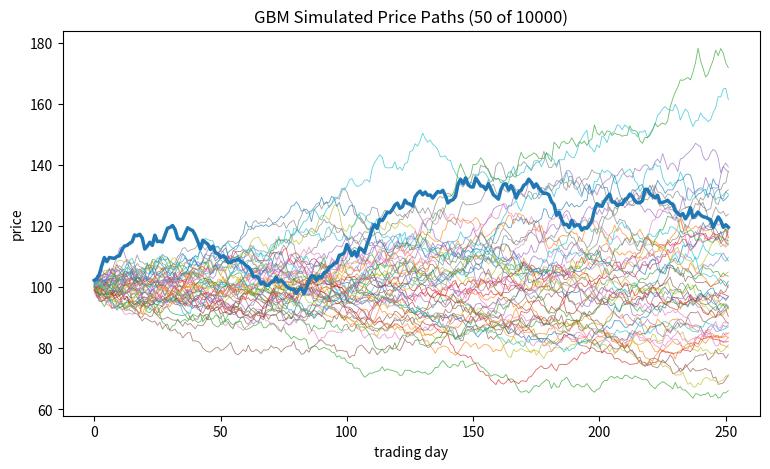
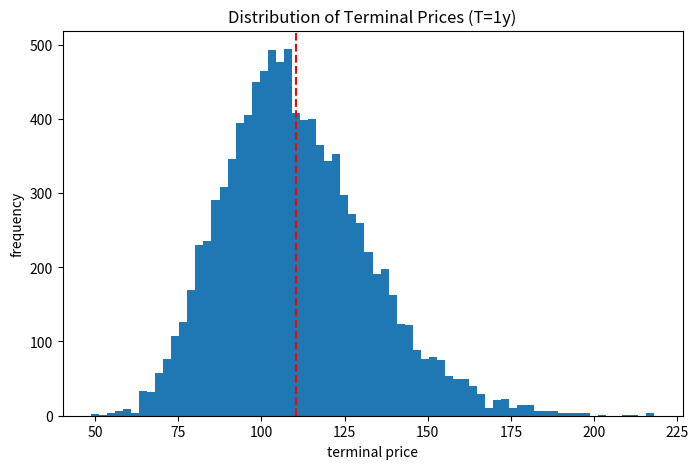

The matplotlib source for these figures, in order:
import numpy as np
import matplotlib.pyplot as plt

print("\n=== 1 单条随机漫步,1000 步 ===")
# help(np.cumsum) : 一维数组能省，省了之后默认axis=None，含义是“把数组摊平后累加”
rng1 = np.random.RandomState(seed=0)
steps1 = rng1.choice([-1, 1], size=1000)
path1 = np.cumsum(steps1)
print(
    steps1[:10], "\n", path1[:10], "\n", path1[-1]
)  # cumsum 结果的第 k 项，在物理上对应所在位置

print("\n=== 2 多条路径 + √N 验证 ===")
# help(np.cumsum):每条路径在自己的行内沿时间累积，不跨行--对应 axis =1
nwalks = 5
nsteps = 1000
rng2 = np.random.RandomState(seed=0)
steps2 = rng2.choice([-1, 1], size=(nwalks, nsteps))
path2 = np.cumsum(steps2, axis=1)
print(np.shape(path2), "\n", path2[:, -1])

finals = path2[:, -1]  # 每条路径的终值：作用在 path2 上，取最后一列
rowsum = np.sum(steps2, axis=1)  # 每条路径的总位移：作用在 steps2 上，每行求和
print(finals, rowsum, np.array_equal(finals, rowsum))  # 判等，用 np.array_equal

nwalks2 = 1000
rng3 = np.random.RandomState(seed=0)
steps3 = rng3.choice([-1, 1], size=(nwalks2, nsteps))
path3 = np.cumsum(steps3, axis=1)
finals3 = path3[:, -1]
print(
    round(np.mean(finals3), 2), round(np.std(finals3), 2), round(np.sqrt(1000), 2)
)  # std ≈ √1000 = 31.62：每条路径终值是 1000 个 ±1 之和，方差累加成 1000，标准差开根号

print("\n=== 3 GBM 单条路径 ===")
# 几何布朗运动（GBM）描述股价的连续随机过程，离散到每一天是：每期对数收益 = (μ − 0.5σ²)·dt  +  σ·√dt·z
#                                                                 └─ 漂移 ─┘      └─ 波动 ─┘
rng_gbm = np.random.RandomState(seed=0)
#  help(np.exp) : 确认它和 np.log 互为反函数,参数可以是数组
#  help(rng_gbm.normal) : normal(loc=0.0, scale=1.0, size=None),前两个都是默认值,size 直接给 252
s0 = 100  # 今天的股价
mu = 0.10  # 年化预期收益 10%
sigma = 0.20  # 年化波动率 20%
time = 1.0
n_steps = 252
dt = time / n_steps  # 每片占一年的比例,把“年化”参数翻译成“每天”.
z3 = rng_gbm.normal(size=n_steps)
logret3 = (mu - 0.5 * sigma**2) * dt + sigma * (dt ** (1 / 2)) * z3
price3 = np.exp(np.cumsum(logret3)) * s0  # 总对数收益,加上exp变为价格
print(
    np.shape(price3),
    round(price3[0], 4),
    round(price3[-1], 4),
    round(np.min(price3), 4),
)  #  exp 永远 > 0，价格不会变负,最小值必须是正数

print("\n=== 4 GBM 多路径 GBM + 0.5σ² 对照实验 ===")
rng4 = np.random.RandomState(seed=0)
# ① 先 help(np.cumsum)，确认二维下要的是「每行内部沿时间累积」
#    对应 axis = ?（昨天 ±1 漫步里用过同一个判断，结论照搬）
n_paths = 10000
z4 = rng4.normal(size=(n_paths, n_steps))
logret4 = (mu - 0.5 * sigma**2) * dt + sigma * (dt ** (1 / 2)) * z4
price4 = np.exp(np.cumsum(logret4, axis=1)) * s0
theory = s0 * np.exp(mu * time)  # 理论均值，别硬编码 110.5171
err = price4[:, -1].mean() / theory - 1  # 相对误差，是个小数
print(
    round(price4[:, -1].mean(), 3),
    f"{err:+.2%}",
    round(np.std(price4[:, -1]), 3),
    round(np.min(price4), 3),
)

logret_wrong = mu * dt + sigma * (dt ** (1 / 2)) * z4
price_wrong = np.exp(np.cumsum(logret_wrong, axis=1)) * s0
err_wrong = price_wrong[:, -1].mean() / theory - 1
print(
    "漂移项改成不带 0.5σ² 的版本:",
    round(price_wrong[:, -1].mean(), 3),
    f"{err_wrong:+.2%}",
    round(np.std(price_wrong[:, -1]), 3),
    round(np.min(price_wrong), 3),
)  #  两个均值差2.234
# 两次都用同一个 z4（控制变量）：唯一差异是漂移项，因此 2.234 的差可归因于 0.5σ²

print("\n=== 5 出图（两张）===")
ST = price4[:, -1]
plt.figure(figsize=(9, 5))
plt.plot(price4[:50].T, linewidth=0.6, alpha=0.7)
plt.plot(price4[0], linewidth=2.5)
plt.title("GBM Simulated Price Paths (50 of 10000)")
plt.xlabel("trading day")
plt.ylabel("price")
plt.savefig("gbm_paths.png", dpi=100)
plt.close()

plt.figure(figsize=(8, 5))
plt.hist(ST, bins=70)
plt.axvline(110.5171, linewidth=1.5, color="r", linestyle="--")
plt.title("Distribution of Terminal Prices (T=1y)")
plt.xlabel("terminal price")
plt.ylabel("frequency")
plt.savefig("gbm_hist.png", dpi=100)
plt.close()

print(round(ST.mean(), 2), round(np.median(ST), 2), round(ST.max(), 2))  # 右偏
